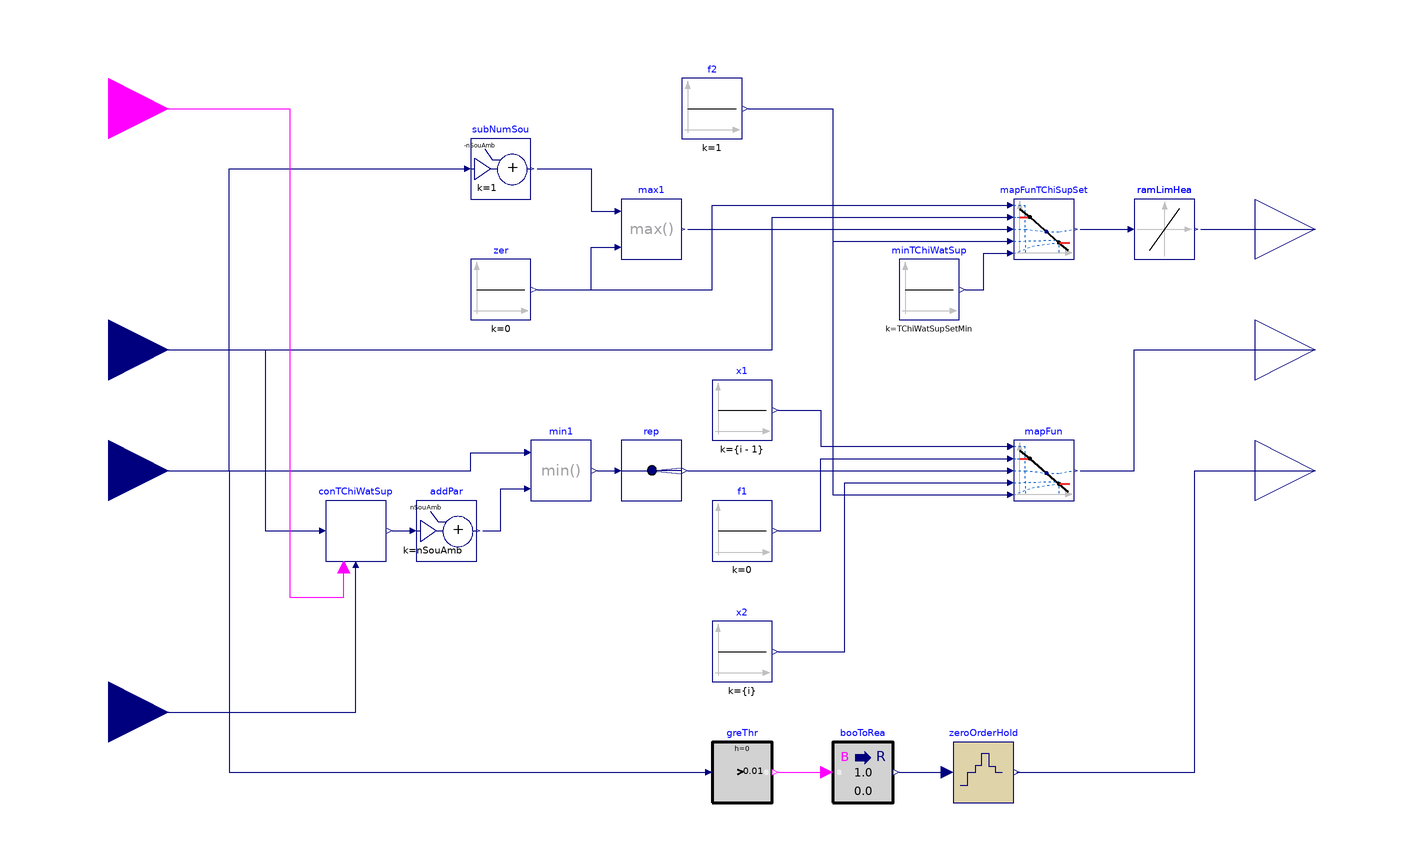

This picture is the connection diagram that the Modelica source below describes through its graphical annotations.

model SideCold
  "Control block for cold side"
  extends Modelica.Blocks.Icons.Block;
  parameter Integer nSouAmb=1
    "Number of ambient sources to control"
    annotation (Evaluate=true);
  parameter Modelica.SIunits.Temperature TChiWatSupSetMin(
    displayUnit="degC")
    "Minimum value of chilled water supply temperature set point";
  parameter Buildings.Controls.OBC.CDL.Types.SimpleController controllerType=Buildings.Controls.OBC.CDL.Types.SimpleController.PI
    "Type of controller"
    annotation (choices(choice=Buildings.Controls.OBC.CDL.Types.SimpleController.P,
    choice=Buildings.Controls.OBC.CDL.Types.SimpleController.PI));
  parameter Real k(
    min=0)=0.1
    "Gain of controller";
  parameter Modelica.SIunits.Time Ti(
    min=Buildings.Controls.OBC.CDL.Constants.small)=120
    "Time constant of integrator block"
    annotation (Dialog(enable=
    controllerType == Buildings.Controls.OBC.CDL.Types.SimpleController.PI or
    controllerType == Buildings.Controls.OBC.CDL.Types.SimpleController.PID));
  Buildings.Controls.OBC.CDL.Interfaces.RealInput uCol
    "Cold rejection control signal"
    annotation (Placement(transformation(extent={{-220,-20},{-180,20}}),
    iconTransformation(extent={{-140,-22},{-100,18}})));
  Buildings.Controls.OBC.CDL.Interfaces.RealOutput TChiWatSupSet(
    final unit="K",
    displayUnit="degC")
    "Chilled water supply temperature set point"
    annotation (Placement(transformation(extent={{180,60},{220,100}}),
    iconTransformation(extent={{100,-60},{140,-20}})));
  Buildings.Controls.OBC.CDL.Continuous.Line mapFun[nSouAmb]
    "Mapping functions for ambient source control"
    annotation (Placement(transformation(extent={{100,-10},{120,10}})));
  Buildings.Controls.OBC.CDL.Continuous.Sources.Constant x1[nSouAmb](
    final k={(i-1) for i in 1:nSouAmb})
    "x1"
    annotation (Placement(transformation(extent={{0,10},{20,30}})));
  Buildings.Controls.OBC.CDL.Routing.RealReplicator rep(
    final nout=nSouAmb)
    "Replicate control signal"
    annotation (Placement(transformation(extent={{-10,-10},{10,10}},rotation=0,origin={-20,0})));
  Buildings.Controls.OBC.CDL.Continuous.Sources.Constant f1[nSouAmb](
    each final k=0)
    "f1"
    annotation (Placement(transformation(extent={{0,-30},{20,-10}})));
  Buildings.Controls.OBC.CDL.Continuous.Sources.Constant f2[nSouAmb](
    each final k=1)
    "f2"
    annotation (Placement(transformation(extent={{-10,110},{10,130}})));
  Buildings.Controls.OBC.CDL.Continuous.Sources.Constant x2[nSouAmb](
    final k={(i) for i in 1:nSouAmb})
    "x2"
    annotation (Placement(transformation(extent={{0,-70},{20,-50}})));
  PIDWithEnable conTChiWatSup(
    final k=k,
    final Ti=Ti,
    final controllerType=Buildings.Controls.OBC.CDL.Types.SimpleController.PI,
    final yMin=-1,
    final yMax=0,
    final reverseActing=true)
    "Controller for CHWST"
    annotation (Placement(transformation(extent={{-128,-30},{-108,-10}})));
  Buildings.Controls.OBC.CDL.Continuous.Line mapFunTChiSupSet
    "Mapping function for CHWST reset"
    annotation (Placement(transformation(extent={{100,70},{120,90}})));
  Buildings.Controls.OBC.CDL.Continuous.Sources.Constant minTChiWatSup(
    y(final unit="K",
      displayUnit="degC"),
    final k=TChiWatSupSetMin)
    "Minimum value of chilled water supply temperature"
    annotation (Placement(transformation(extent={{62,50},{82,70}})));
  Buildings.Controls.OBC.CDL.Continuous.AddParameter addPar(
    p=nSouAmb,
    k=nSouAmb)
    "One minus control loop output"
    annotation (Placement(transformation(extent={{-98,-30},{-78,-10}})));
  Buildings.Controls.OBC.CDL.Continuous.Max max1
    "CHWST reset signal"
    annotation (Placement(transformation(extent={{-30,70},{-10,90}})));
  Buildings.Controls.OBC.CDL.Continuous.Sources.Constant zer(
    k=0)
    "Zero"
    annotation (Placement(transformation(extent={{-80,50},{-60,70}})));
  Buildings.Controls.OBC.CDL.Continuous.AddParameter subNumSou(
    p=-nSouAmb,
    k=1)
    "Control signal minus nSouAmb"
    annotation (Placement(transformation(extent={{-80,90},{-60,110}})));
  Buildings.Controls.OBC.CDL.Continuous.Min min1
    "Ambient source control signal"
    annotation (Placement(transformation(extent={{-60,-10},{-40,10}})));
  Buildings.Controls.OBC.CDL.Continuous.SlewRateLimiter ramLimHea(
    raisingSlewRate=0.1)
    "Limit the rate of change"
    annotation (Placement(transformation(extent={{140,70},{160,90}})));
  Buildings.Controls.OBC.CDL.Interfaces.BooleanInput uHeaCoo
    "Enable signal for heating or cooling"
    annotation (Placement(transformation(extent={{-220,100},{-180,140}}),
    iconTransformation(extent={{-140,60},{-100,100}})));
  Buildings.Controls.OBC.CDL.Interfaces.RealInput TSet(
    final unit="K",
    displayUnit="degC")
    "Supply temperature set point (heating or chilled water)"
    annotation (Placement(transformation(extent={{-220,20},{-180,60}}),
    iconTransformation(extent={{-140,-62},{-100,-22}})));
  Buildings.Controls.OBC.CDL.Interfaces.RealInput TBot(
    final unit="K",
    displayUnit="degC")
    "Temperature at bottom of tank"
    annotation (Placement(transformation(extent={{-220,-100},{-180,-60}}),
    iconTransformation(extent={{-140,-104},{-100,-64}})));
  Buildings.Controls.OBC.CDL.Interfaces.RealOutput yAmb[nSouAmb](
    each final unit="1")
    "Control signal for ambient sources"
    annotation (Placement(transformation(extent={{180,20},{220,60}}),
    iconTransformation(extent={{100,20},{140,60}})));
  Buildings.Controls.OBC.CDL.Interfaces.RealOutput yValIso(
    final unit="1")
    "Ambient loop isolation valve control signal"
    annotation (Placement(transformation(extent={{180,-20},{220,20}}),
    iconTransformation(extent={{100,-20},{140,20}})));
  Buildings.Controls.OBC.CDL.Conversions.BooleanToReal booToRea
    "Convert DO to AO signal"
    annotation (Placement(transformation(extent={{40,-110},{60,-90}})));
  Buildings.Controls.OBC.CDL.Continuous.GreaterThreshold greThr(
    t=0.01)
    "Control signal is non zero (with 1% tolerance)"
    annotation (Placement(transformation(extent={{0,-110},{20,-90}})));
  Modelica.Blocks.Discrete.ZeroOrderHold zeroOrderHold(
    samplePeriod=60)
    annotation (Placement(transformation(extent={{80,-110},{100,-90}})));
equation
  connect(x1.y,mapFun.x1)
    annotation (Line(points={{22,20},{36,20},{36,8},{98,8}},color={0,0,127}));
  connect(rep.y,mapFun.u)
    annotation (Line(points={{-8,0},{98,0}},color={0,0,127}));
  connect(f1.y,mapFun.f1)
    annotation (Line(points={{22,-20},{36,-20},{36,4},{98,4}},color={0,0,127}));
  connect(f2.y,mapFun.f2)
    annotation (Line(points={{12,120},{40,120},{40,-8},{98,-8}},color={0,0,127}));
  connect(x2.y,mapFun.x2)
    annotation (Line(points={{22,-60},{44,-60},{44,-4},{98,-4}},color={0,0,127}));
  connect(TSet,conTChiWatSup.u_s)
    annotation (Line(points={{-200,40},{-148,40},{-148,-20},{-130,-20}},color={0,0,127}));
  connect(TBot,conTChiWatSup.u_m)
    annotation (Line(points={{-200,-80},{-118,-80},{-118,-32}},color={0,0,127}));
  connect(f2[1].y,mapFunTChiSupSet.x2)
    annotation (Line(points={{12,120},{40,120},{40,76},{98,76}},color={0,0,127}));
  connect(minTChiWatSup.y,mapFunTChiSupSet.f2)
    annotation (Line(points={{84,60},{90,60},{90,72},{98,72}},color={0,0,127}));
  connect(TSet,mapFunTChiSupSet.f1)
    annotation (Line(points={{-200,40},{20,40},{20,84},{98,84}},color={0,0,127}));
  connect(conTChiWatSup.y,addPar.u)
    annotation (Line(points={{-106,-20},{-100,-20}},color={0,0,127}));
  connect(uCol,subNumSou.u)
    annotation (Line(points={{-200,0},{-160,0},{-160,100},{-82,100}},color={0,0,127}));
  connect(max1.y,mapFunTChiSupSet.u)
    annotation (Line(points={{-8,80},{98,80}},color={0,0,127}));
  connect(uCol,min1.u1)
    annotation (Line(points={{-200,0},{-80,0},{-80,6},{-62,6}},color={0,0,127}));
  connect(addPar.y,min1.u2)
    annotation (Line(points={{-76,-20},{-70,-20},{-70,-6},{-62,-6}},color={0,0,127}));
  connect(min1.y,rep.u)
    annotation (Line(points={{-38,0},{-32,0}},color={0,0,127}));
  connect(mapFun.y,yAmb)
    annotation (Line(points={{122,0},{140,0},{140,40},{200,40}},color={0,0,127}));
  connect(ramLimHea.y,TChiWatSupSet)
    annotation (Line(points={{162,80},{200,80}},color={0,0,127}));
  connect(uHeaCoo,conTChiWatSup.uEna)
    annotation (Line(points={{-200,120},{-140,120},{-140,-42},{-122,-42},{-122,-32}},color={255,0,255}));
  connect(zer.y,mapFunTChiSupSet.x1)
    annotation (Line(points={{-58,60},{0,60},{0,88},{98,88}},color={0,0,127}));
  connect(uCol,greThr.u)
    annotation (Line(points={{-200,0},{-160,0},{-160,-100},{-2,-100}},color={0,0,127}));
  connect(greThr.y,booToRea.u)
    annotation (Line(points={{22,-100},{38,-100}},color={255,0,255}));
  connect(booToRea.y,zeroOrderHold.u)
    annotation (Line(points={{62,-100},{78,-100}},color={0,0,127}));
  connect(zeroOrderHold.y,yValIso)
    annotation (Line(points={{101,-100},{160,-100},{160,0},{200,0}},color={0,0,127}));
  connect(mapFunTChiSupSet.y,ramLimHea.u)
    annotation (Line(points={{122,80},{138,80}},color={0,0,127}));
  connect(zer.y,max1.u2)
    annotation (Line(points={{-58,60},{-40,60},{-40,74},{-32,74}},color={0,0,127}));
  connect(subNumSou.y,max1.u1)
    annotation (Line(points={{-58,100},{-40,100},{-40,86},{-32,86}},color={0,0,127}));
  annotation (
    defaultComponentName="conCol",
    Documentation(
      revisions="<html>
<ul>
<li>
July 31, 2020, by Antoine Gautier:<br/>
First implementation.
</li>
</ul>
</html>",
      info="<html>
<p>
This block serves as the controller for the cold side of the ETS in
<a href=\"modelica://Buildings.Experimental.DHC.EnergyTransferStations.Combined.Generation5.Controls.Supervisory\">
Buildings.Experimental.DHC.EnergyTransferStations.Combined.Generation5.Controls.Supervisory</a>.
It computes the following control signals.
</p>
<ul>
<li>
Control signals for ambient sources <code>yAmb</code> (array)<br/>

The cold rejection control signal yielded by the hot side controller
is processed as follows.
<ul>
<li>
A controller is used to track the chilled water
supply temperature (CHWST) set point.
This controller is enabled when cooling is enabled.
It yields a control signal value between
<code>0</code> and <code>nSouAmb</code>.
</li>
<li>
The systems serving as ambient sources are then controlled in sequence
by mapping the minimum between the CHWST control loop output and the
part of the cold rejection signal between <code>0</code>
and <code>nSouAmb</code> to a <code>nSouAmb</code>-array
of signals between <code>0</code> and <code>1</code>.
</li>
</ul>
</li>
<li>
Chilled water supply temperature set point <code>TChiWatSupSet</code><br/>

The remaining part of the cold rejection signal between
<code>nSouAmb</code> and <code>nSouAmb+1</code> is used
to reset the CHWST set point between a maximum value provided
as an input variable, and a minimum value provided as a
parameter.
</li>
<li>
Control signal for the evaporator loop isolation valve <code>yIsoAmb</code><br/>

The valve is commanded to be fully open whenever the cold rejection control signal
is greater than zero.
The command signal is held for 60s to avoid short cycling.
</li>
</ul>
</html>"),
    Diagram(
      coordinateSystem(
        extent={{-180,-140},{180,140}})));
end SideCold;